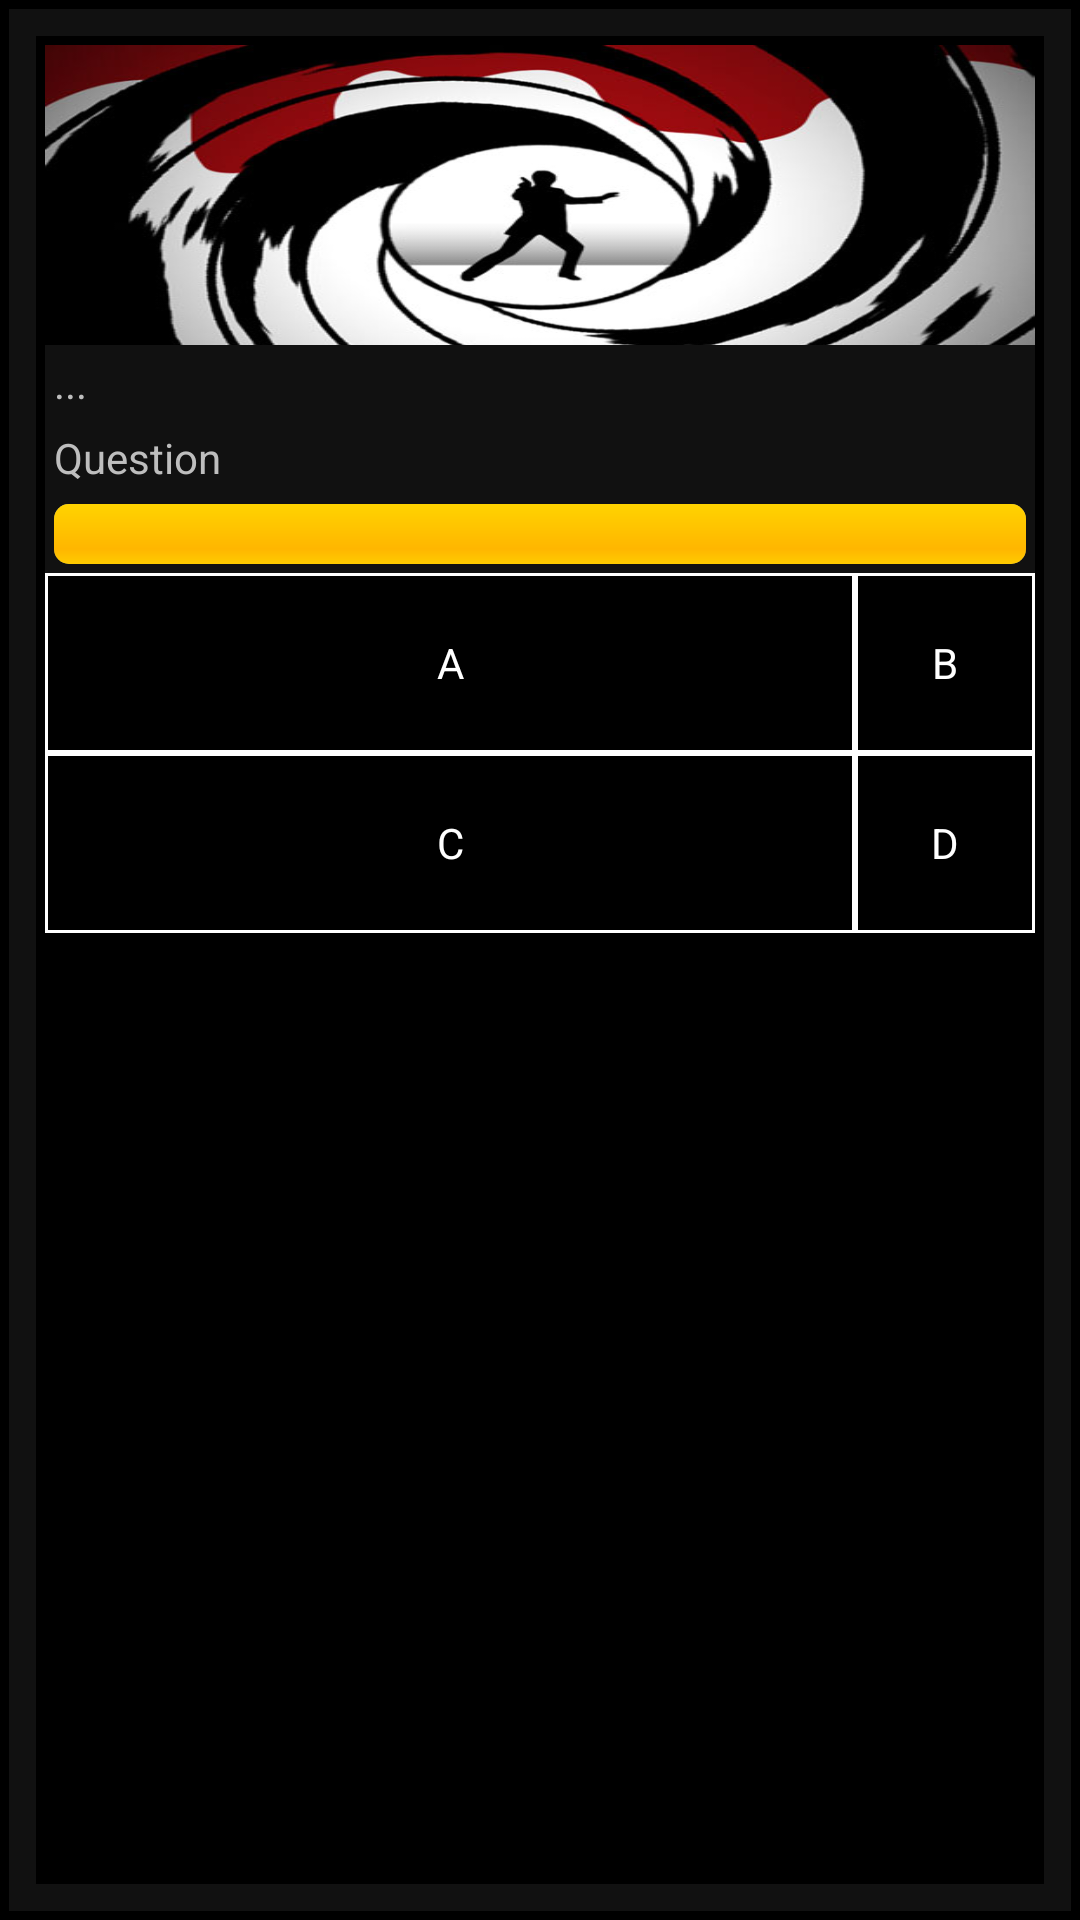

Reconstruct the res/layout file that produces this screen, plus the resources it refers to.
<!-- AndroidManifest.xml: application theme AppTheme -->
<!-- res/layout/activity_dialog.xml -->
<RelativeLayout xmlns:android="http://schemas.android.com/apk/res/android"
    xmlns:tools="http://schemas.android.com/tools" android:layout_width="match_parent"
    android:layout_height="match_parent"
    tools:context="pl.nag.DialogActivity"
    android:background="#ff000000">

    <ImageView
        android:layout_width="match_parent"
        android:layout_height="100dp"
        android:id="@+id/imageView"
        android:background="@drawable/bg"
        android:layout_alignParentTop="true"
        android:layout_alignParentLeft="true"
        android:layout_alignParentStart="true"
        android:layout_alignParentRight="true"
        android:layout_alignParentEnd="true" />

    <TextView
        android:layout_width="match_parent"
        android:layout_height="wrap_content"
        android:textAppearance="?android:attr/textAppearanceSmall"
        android:text="..."
        android:id="@+id/description"
        android:layout_below="@+id/imageView"
        android:layout_alignParentLeft="true"
        android:layout_alignParentStart="true" />

    <TextView android:text="Question" android:layout_width="match_parent"
        android:layout_height="wrap_content"
        android:id="@+id/question"
        android:layout_below="@+id/description"
        android:layout_alignParentLeft="true"
        android:layout_alignParentStart="true" />

    <Button
        android:layout_width="wrap_content"
        android:layout_height="wrap_content"
        android:text="A"
        android:id="@+id/answer0"
        android:onClick="onClick"
        android:layout_below="@+id/timeLeft"
        android:layout_alignParentLeft="true"
        android:layout_alignParentStart="true"
        android:layout_weight=".50"/>

    <Button
        android:layout_width="wrap_content"
        android:layout_height="wrap_content"
        android:text="B"
        android:id="@+id/answer1"
        android:onClick="onClick"
        android:layout_weight=".50"
        android:layout_below="@+id/timeLeft"
        android:layout_toRightOf="@+id/answer0"
        android:layout_alignParentRight="true"
        android:layout_alignParentEnd="true" />

    <Button
        android:layout_width="match_parent"
        android:layout_height="wrap_content"
        android:text="C"
        android:id="@+id/answer2"
        android:onClick="onClick"
        android:layout_weight=".50"
        android:layout_below="@+id/answer0"
        android:layout_toLeftOf="@+id/answer1"
        android:layout_toStartOf="@+id/answer1"
        android:layout_alignParentStart="false" />

    <Button
        android:layout_width="match_parent"
        android:layout_height="wrap_content"
        android:text="D"
        android:id="@+id/answer3"
        android:onClick="onClick"
        android:layout_weight=".50"
        android:layout_below="@+id/answer0"
        android:layout_alignLeft="@+id/answer1"
        android:layout_alignStart="@+id/answer1" />

    <ProgressBar
        style="?android:attr/progressBarStyleHorizontal"
        android:layout_width="match_parent"
        android:layout_height="wrap_content"
        android:id="@+id/timeLeft"
        android:layout_below="@+id/question"
        android:layout_alignParentLeft="true"
        android:layout_alignParentStart="true"
        android:max="100"
        android:progress="100"
        android:indeterminate="false" />

</RelativeLayout>
<!-- resources referenced by this layout -->
<resources>
  <!-- drawable bg: jpg bitmap (drawable, 31621 bytes) -->
  <style name="AppTheme" parent="android:Theme.NoTitleBar.Fullscreen">
          <item name="android:background">#111</item>
          <item name="android:buttonStyle">@style/button</item>
          <item name="android:padding">3dp</item>
      </style>
  <style name="button" parent="android:Widget.Button">
          <item name="android:textColor">#fff</item>
          <item name="android:background">@drawable/buttonshape</item>
          <item name="android:gravity">center</item>
      </style>
  <!-- drawable buttonshape (drawable) -->
  <?xml version="1.0" encoding="utf-8"?>
  <shape xmlns:android="http://schemas.android.com/apk/res/android" android:shape="rectangle" >
      <solid
          android:color="#000000"
          />
      <padding
          android:left="0dp"
          android:top="0dp"
          android:right="0dp"
          android:bottom="0dp"
          />
      <size
          android:width="270dp"
          android:height="60dp"
          />
      <stroke
          android:width="1dp"
          android:color="#FFFFFF"
          />
  </shape>
</resources>
